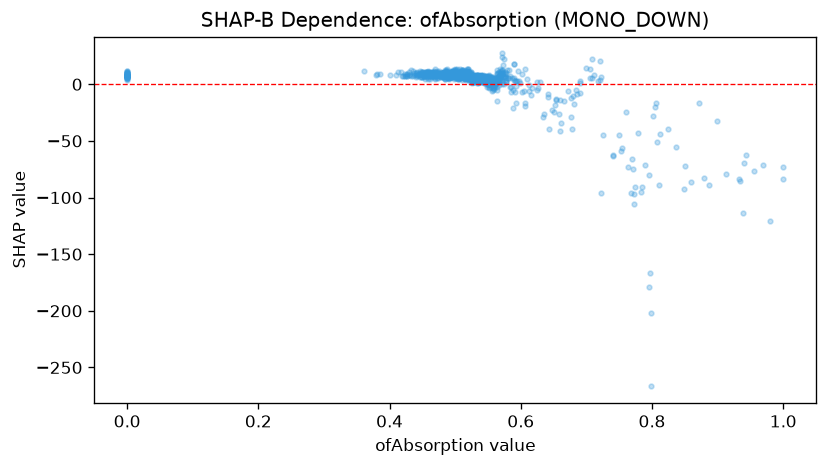

The file beside this chart, header and first rows:
feature_value, shap_value
0.525, 4.062
0.509, 9.029
0.48, 9.638
0.706, 13.42
0.553, 3.931
0.5, 8.952
0.529, 4.63
0.536, 6.851
0.531, 5.663
0.536, 5.015
0.515, 9.244
0.556, 0.873
0.547, 6.238
0.0, 4.828
0.503, 7.84
0.535, 1.268
0.564, 12.43
0.535, 6.604
0.542, 4.036
0.576, 9.287
0.523, 8.509
0.755, -56.58
0.531, 5.513
0.515, 9.646
0.514, 7.4
0.493, 8.771
0.53, 3.747
0.482, 9.843
0.539, 4.737
0.57, 3.414
0.515, 11.29
0.593, -1.637
0.478, 8.524
0.463, 7.842
0.494, 9.73
0.508, 5.893
0.552, 3.772
0.522, 4.604
0.48, 11.18
0.553, 1.865
0.437, 8.565
0.453, 9.127
0.534, 5.874
0.482, 8.94
0.504, 10.83
0.561, 0.8254
0.514, 8.66
0.542, 6.184
0.507, 6.918
0.544, 4.3
0.558, -3.423
0.569, 5.321
0.709, 5.11
0.517, 7.773
0.501, 8.705
0.508, 7.276
0.558, 2.624
0.495, 10.61
0.561, -2.077
0.51, 12.3
... 1,227 more rows
